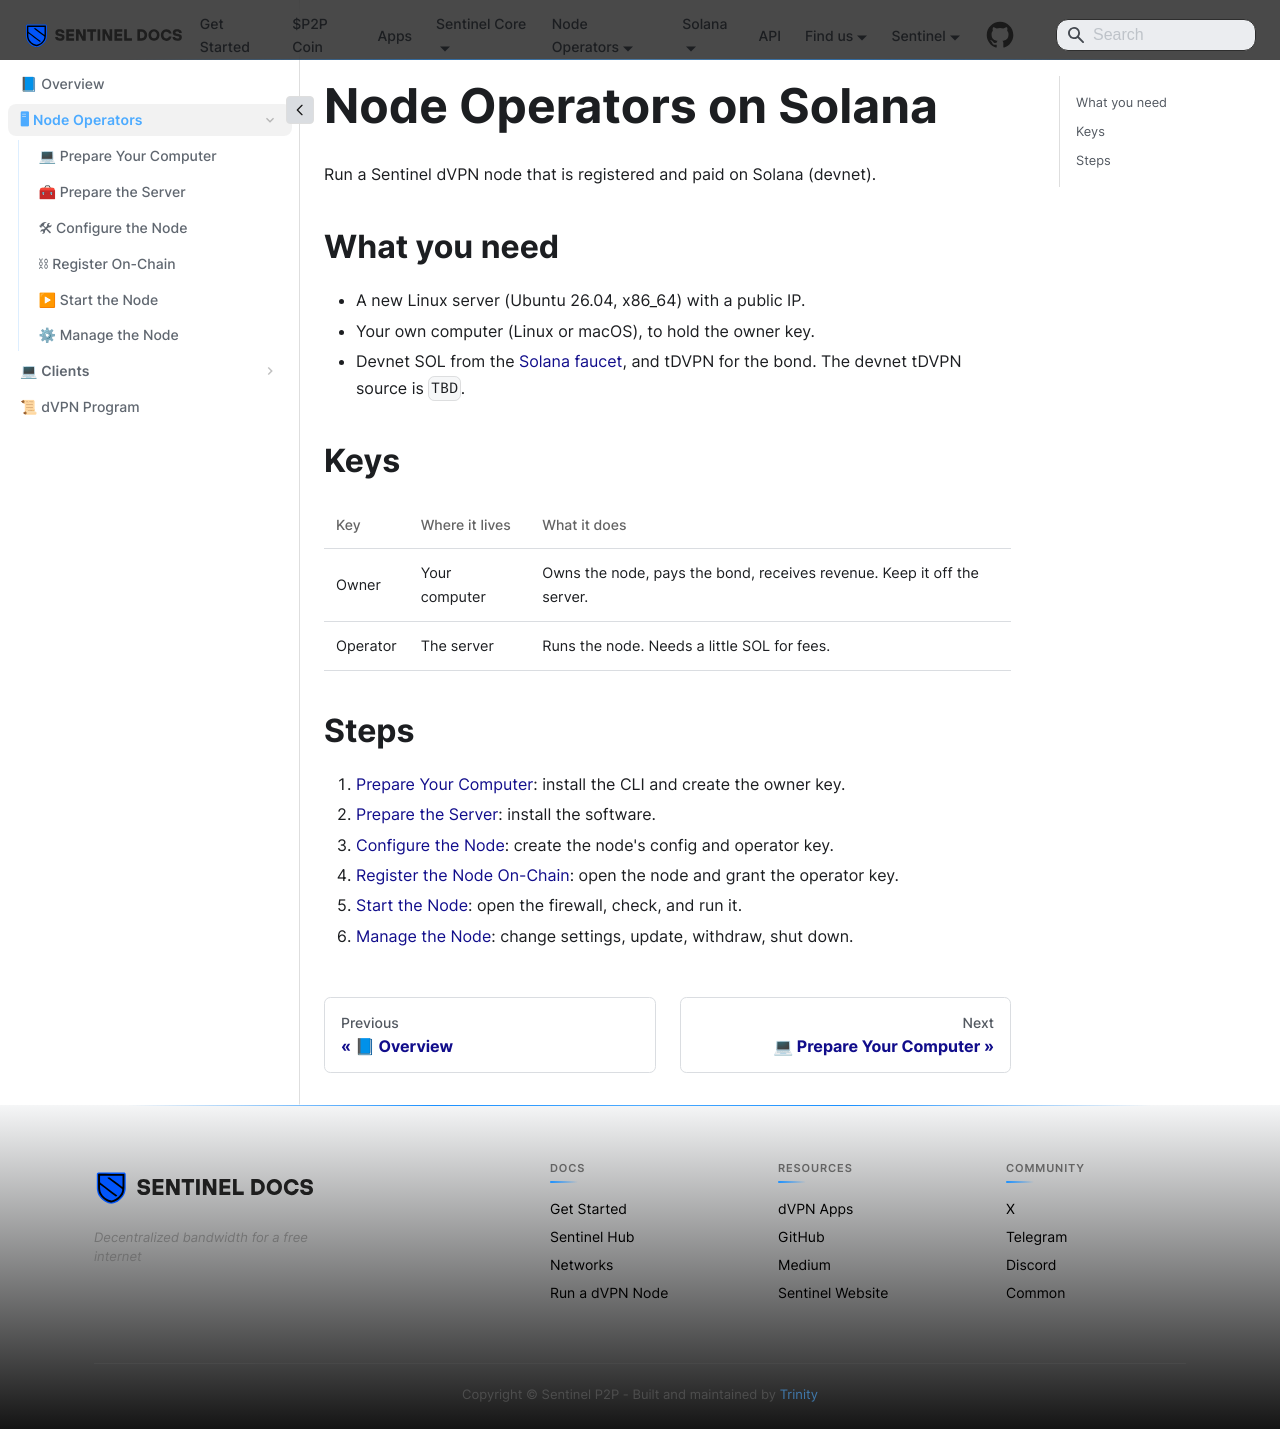

repository: sentinel-official/docs · page: solana/node-operators.html · generator: docusaurus

---
title: Overview
sidebar_label: "📘 Overview"
sidebar_position: 1
---

# Node Operators on Solana

Run a Sentinel dVPN node that is registered and paid on Solana (devnet).

## What you need

- A new Linux server (Ubuntu 26.04, x86_64) with a public IP.
- Your own computer (Linux or macOS), to hold the owner key.
- Devnet SOL from the [Solana faucet](https://faucet.solana.com), and tDVPN for the bond. The devnet tDVPN source is `TBD`.

## Keys

| Key | Where it lives | What it does |
| --- | --- | --- |
| Owner | Your computer | Owns the node, pays the bond, receives revenue. Keep it off the server. |
| Operator | The server | Runs the node. Needs a little SOL for fees. |

## Steps

1. [Prepare Your Computer](/solana/node-operators/computer): install the CLI and create the owner key.
2. [Prepare the Server](/solana/node-operators/server): install the software.
3. [Configure the Node](/solana/node-operators/setup): create the node's config and operator key.
4. [Register the Node On-Chain](/solana/node-operators/on-chain): open the node and grant the operator key.
5. [Start the Node](/solana/node-operators/start): open the firewall, check, and run it.
6. [Manage the Node](/solana/node-operators/manage): change settings, update, withdraw, shut down.
